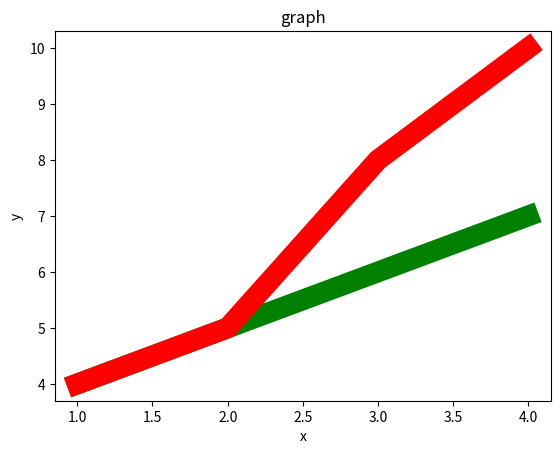

Here is the Python script that generated this plot:
import matplotlib.pyplot as plt

plt.plot([1, 2, 3, 4], [4, 5, 6, 7], "g+-", linewidth=15, zorder =1)
plt.plot([1, 2, 3, 4], [4, 5, 8, 10], "r+-", linewidth=15, zorder =2)#zorder = arange
plt.title("graph")
plt.xlabel("x")
plt.ylabel("y")
plt.show()
